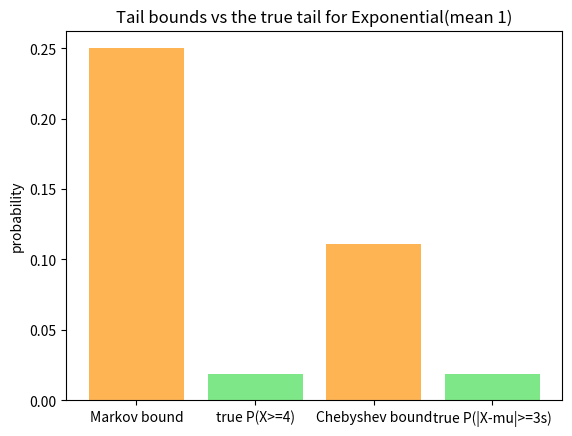

Write the Python code that produced this figure.
# Setup — numpy / pandas / scikit-learn / matplotlib ship with Colab.
import numpy as np
import matplotlib.pyplot as plt

from scipy.stats import expon

# Exponential with mean 1 (rate 1). Nonnegative, so Markov applies.
mu = 1.0
var = 1.0
d = expon(scale=1.0)

a = 4.0  # Markov: P(X >= a) <= mu / a
markov = mu / a
true_tail = float(d.sf(a))

print("Markov bound  P(X>=4) <=", round(markov, 4))
print("true tail     P(X>=4)  =", round(true_tail, 4))

k = 3.0  # Chebyshev: P(|X-mu| >= k*sigma) <= 1/k^2
cheby = 1 / k ** 2

print("Chebyshev bound P(|X-mu|>=3sigma) <=", round(cheby, 4))

rng = np.random.default_rng(0)
sigma = var ** 0.5

x = rng.exponential(1.0, size=2_000_000)
far_from_mean = np.abs(x - mu) >= k * sigma

print("sim P(|X-mu|>=3sigma) =", round(np.mean(far_from_mean), 4))

from scipy.stats import expon

# Exponential(mean 1): Markov and Chebyshev bounds vs the true tails.
mu = 1.0
d = expon(scale=1.0)

markov = mu / 4.0  # P(X >= 4) <= mu / a
true_tail = float(d.sf(4.0))

cheby = 1 / 3.0 ** 2  # P(|X-mu| >= 3 sigma) <= 1/k^2
true_cheby = float(d.sf(mu + 3.0))  # sigma = 1, lower side empty

vals = [markov, true_tail, cheby, true_cheby]
labels = ['Markov bound', 'true P(X>=4)', 'Chebyshev bound', 'true P(|X-mu|>=3s)']
colors = ['#ffb454', '#7ee787', '#ffb454', '#7ee787']

plt.bar(labels, vals, color=colors)
plt.title('Tail bounds vs the true tail for Exponential(mean 1)')
plt.ylabel('probability')
plt.show()
